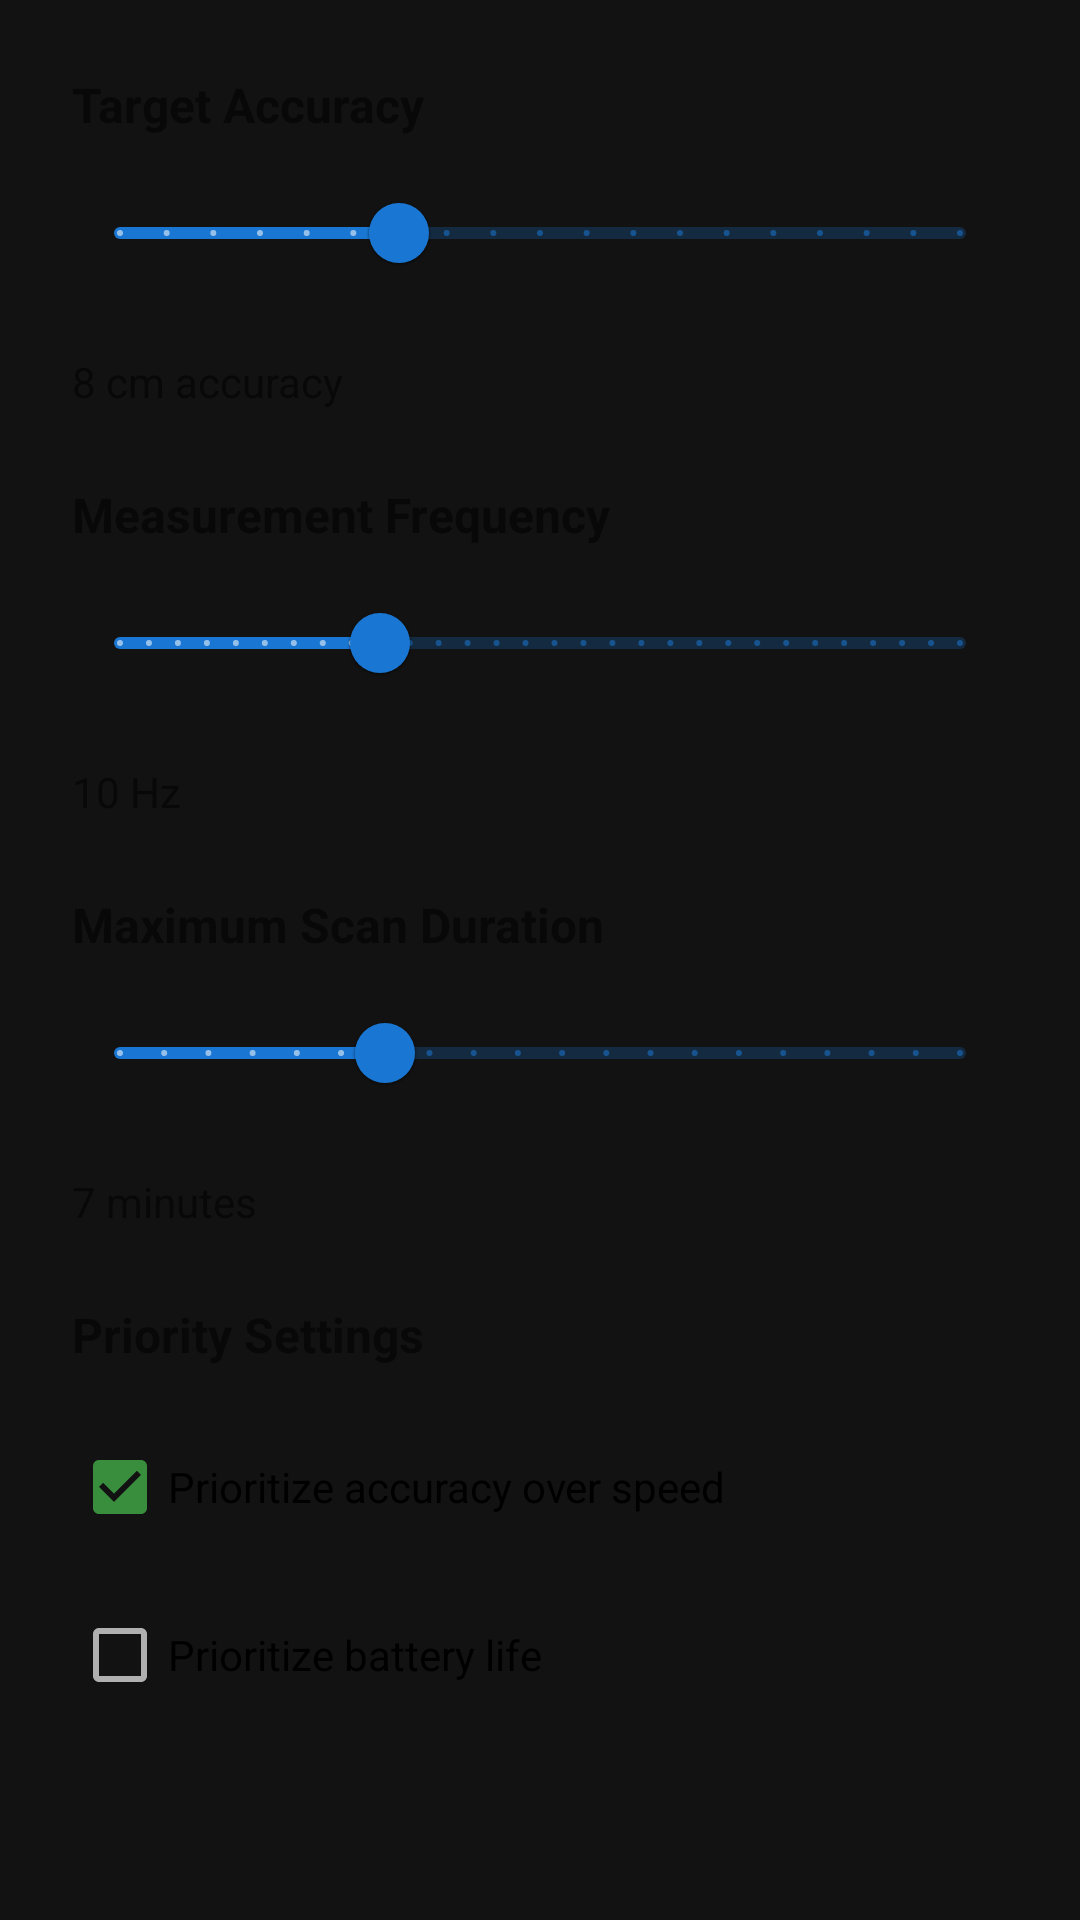

This screen was rendered from an Android layout file. Write that file and the resources it references.
<!-- AndroidManifest.xml: application theme Theme.EnvironmentalImagingApp -->
<!-- res/layout/dialog_custom_scan_settings.xml -->
<?xml version="1.0" encoding="utf-8"?>
<LinearLayout xmlns:android="http://schemas.android.com/apk/res/android"
    android:layout_width="match_parent"
    android:layout_height="wrap_content"
    android:orientation="vertical"
    android:padding="24dp">

    
    <TextView
        android:layout_width="wrap_content"
        android:layout_height="wrap_content"
        android:text="Target Accuracy"
        android:textStyle="bold"
        android:textSize="16sp"
        android:layout_marginBottom="8dp" />

    <com.google.android.material.slider.Slider
        android:id="@+id/accuracySlider"
        android:layout_width="match_parent"
        android:layout_height="wrap_content"
        android:valueFrom="0.02"
        android:valueTo="0.20"
        android:value="0.08"
        android:stepSize="0.01"
        android:layout_marginBottom="16dp" />

    <TextView
        android:id="@+id/accuracyLabel"
        android:layout_width="wrap_content"
        android:layout_height="wrap_content"
        android:text="8 cm accuracy"
        android:textSize="14sp"
        android:layout_marginBottom="24dp" />

    
    <TextView
        android:layout_width="wrap_content"
        android:layout_height="wrap_content"
        android:text="Measurement Frequency"
        android:textStyle="bold"
        android:textSize="16sp"
        android:layout_marginBottom="8dp" />

    <com.google.android.material.slider.Slider
        android:id="@+id/frequencySlider"
        android:layout_width="match_parent"
        android:layout_height="wrap_content"
        android:valueFrom="1"
        android:valueTo="30"
        android:value="10"
        android:stepSize="1"
        android:layout_marginBottom="16dp" />

    <TextView
        android:id="@+id/frequencyLabel"
        android:layout_width="wrap_content"
        android:layout_height="wrap_content"
        android:text="10 Hz"
        android:textSize="14sp"
        android:layout_marginBottom="24dp" />

    
    <TextView
        android:layout_width="wrap_content"
        android:layout_height="wrap_content"
        android:text="Maximum Scan Duration"
        android:textStyle="bold"
        android:textSize="16sp"
        android:layout_marginBottom="8dp" />

    <com.google.android.material.slider.Slider
        android:id="@+id/durationSlider"
        android:layout_width="match_parent"
        android:layout_height="wrap_content"
        android:valueFrom="1"
        android:valueTo="20"
        android:value="7"
        android:stepSize="1"
        android:layout_marginBottom="16dp" />

    <TextView
        android:id="@+id/durationLabel"
        android:layout_width="wrap_content"
        android:layout_height="wrap_content"
        android:text="7 minutes"
        android:textSize="14sp"
        android:layout_marginBottom="24dp" />

    
    <TextView
        android:layout_width="wrap_content"
        android:layout_height="wrap_content"
        android:text="Priority Settings"
        android:textStyle="bold"
        android:textSize="16sp"
        android:layout_marginBottom="16dp" />

    <CheckBox
        android:id="@+id/prioritizeAccuracyCheckbox"
        android:layout_width="wrap_content"
        android:layout_height="wrap_content"
        android:text="Prioritize accuracy over speed"
        android:checked="true"
        android:layout_marginBottom="8dp" />

    <CheckBox
        android:id="@+id/prioritizeBatteryCheckbox"
        android:layout_width="wrap_content"
        android:layout_height="wrap_content"
        android:text="Prioritize battery life"
        android:checked="false"
        android:layout_marginBottom="24dp" />

    
    <TextView
        android:layout_width="wrap_content"
        android:layout_height="wrap_content"
        android:text="Enabled Sensors"
        android:textStyle="bold"
        android:textSize="16sp"
        android:layout_marginBottom="16dp" />

    <CheckBox
        android:id="@+id/uwbSensorCheckbox"
        android:layout_width="wrap_content"
        android:layout_height="wrap_content"
        android:text="Ultra-Wideband (UWB)"
        android:checked="true"
        android:layout_marginBottom="8dp" />

    <CheckBox
        android:id="@+id/wifiRttSensorCheckbox"
        android:layout_width="wrap_content"
        android:layout_height="wrap_content"
        android:text="WiFi RTT"
        android:checked="true"
        android:layout_marginBottom="8dp" />

    <CheckBox
        android:id="@+id/imuSensorCheckbox"
        android:layout_width="wrap_content"
        android:layout_height="wrap_content"
        android:text="IMU (Accelerometer/Gyroscope)"
        android:checked="true"
        android:layout_marginBottom="8dp" />

    <CheckBox
        android:id="@+id/bluetoothSensorCheckbox"
        android:layout_width="wrap_content"
        android:layout_height="wrap_content"
        android:text="Bluetooth"
        android:checked="false"
        android:layout_marginBottom="8dp" />

    <CheckBox
        android:id="@+id/cameraSensorCheckbox"
        android:layout_width="wrap_content"
        android:layout_height="wrap_content"
        android:text="Camera (Visual-inertial)"
        android:checked="false" />

</LinearLayout>
<!-- resources referenced by this layout -->
<resources>
  <style name="Theme.EnvironmentalImagingApp" parent="Theme.MaterialComponents.DayNight.DarkActionBar">
          
          <item name="colorPrimary">@color/primary_color</item>
          <item name="colorPrimaryVariant">@color/primary_dark</item>
          <item name="colorOnPrimary">@color/text_primary</item>
          
          <item name="colorSecondary">@color/secondary_color</item>
          <item name="colorOnSecondary">@color/text_primary</item>
          
          <item name="android:colorBackground">@color/background_dark</item>
          <item name="colorSurface">@color/surface_dark</item>
          
          <item name="android:windowBackground">@color/background_dark</item>
          <item name="android:textColorPrimary">@color/text_primary</item>
          <item name="android:textColorSecondary">@color/text_secondary</item>
          
          
          <item name="windowActionBar">false</item>
          <item name="windowNoTitle">true</item>
          
          
          <item name="android:statusBarColor">@color/primary_dark</item>
          <item name="android:windowLightStatusBar" tools:targetApi="m">false</item>
      </style>
  <color name="primary_color">#1976D2</color>
  <color name="primary_dark">#0D47A1</color>
  <color name="text_primary">#FFFFFF</color>
  <color name="secondary_color">#388E3C</color>
  <color name="background_dark">#121212</color>
  <color name="surface_dark">#1E1E1E</color>
  <color name="text_secondary">#B0B0B0</color>
</resources>
